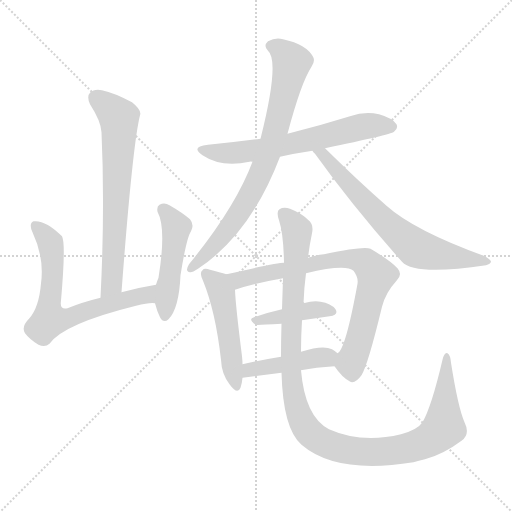
t = 0.00 s
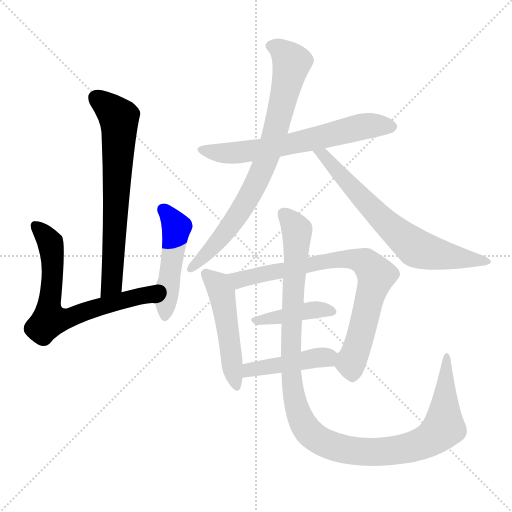
t = 1.72 s
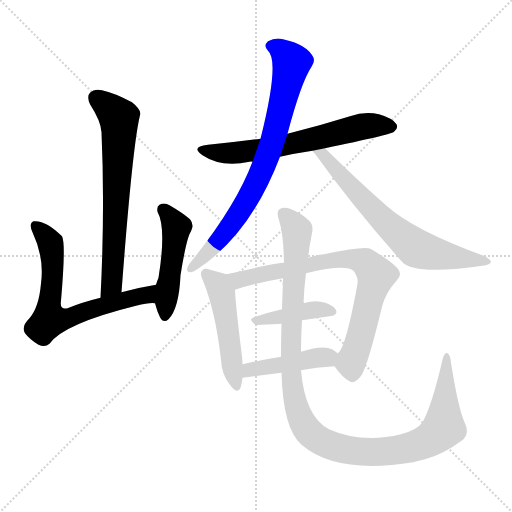
t = 3.43 s
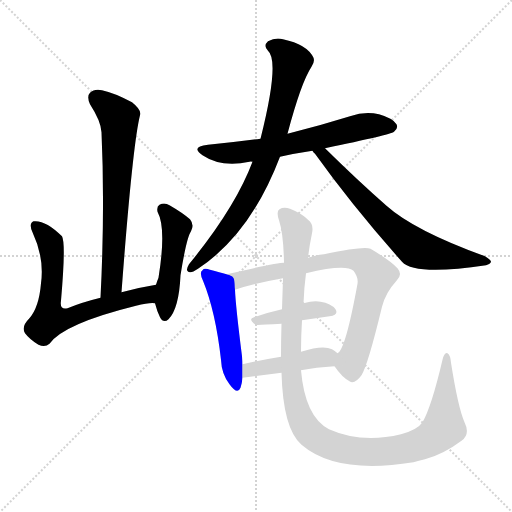
t = 5.15 s
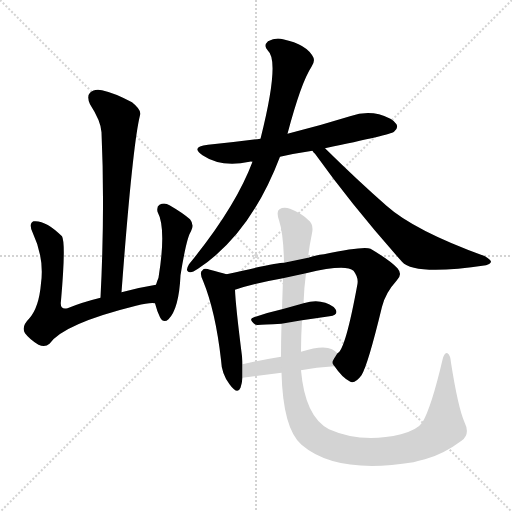
t = 6.87 s
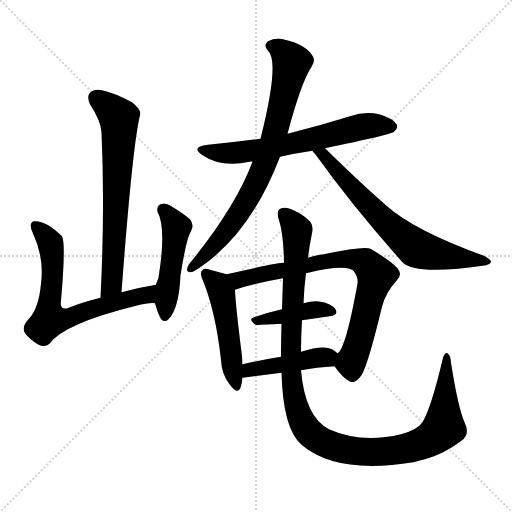
t = 8.59 s

The animated SVG that drew these frames (rendered in a browser with its animation timeline set to each time). Animation: 11 CSS @keyframes rules; one cycle of 8.59 s.

<svg version="1.1" viewBox="0 0 1024 1024" xmlns="http://www.w3.org/2000/svg">
  <g stroke="lightgray" stroke-dasharray="1,1" stroke-width="1" transform="scale(4, 4)">
    <line x1="0" y1="0" x2="256" y2="256"></line>
    <line x1="256" y1="0" x2="0" y2="256"></line>
    <line x1="128" y1="0" x2="128" y2="256"></line>
    <line x1="0" y1="128" x2="256" y2="128"></line>
  </g>
<g transform="scale(1, -1) translate(0, -900)">
   <style type="text/css">
    @keyframes keyframes0 {
      from {
       stroke: blue;
       stroke-dashoffset: 676;
       stroke-width: 128;
       }
       69% {
       animation-timing-function: step-end;
       stroke: blue;
       stroke-dashoffset: 0;
       stroke-width: 128;
       }
       to {
       stroke: black;
       stroke-width: 1024;
       }
       }
       #make-me-a-hanzi-animation-0 {
         animation: keyframes0 0.800130s both;
         animation-delay: 0.000000s;
         animation-timing-function: linear;
       }
    @keyframes keyframes1 {
      from {
       stroke: blue;
       stroke-dashoffset: 674;
       stroke-width: 128;
       }
       69% {
       animation-timing-function: step-end;
       stroke: blue;
       stroke-dashoffset: 0;
       stroke-width: 128;
       }
       to {
       stroke: black;
       stroke-width: 1024;
       }
       }
       #make-me-a-hanzi-animation-1 {
         animation: keyframes1 0.798503s both;
         animation-delay: 0.800130s;
         animation-timing-function: linear;
       }
    @keyframes keyframes2 {
      from {
       stroke: blue;
       stroke-dashoffset: 479;
       stroke-width: 128;
       }
       61% {
       animation-timing-function: step-end;
       stroke: blue;
       stroke-dashoffset: 0;
       stroke-width: 128;
       }
       to {
       stroke: black;
       stroke-width: 1024;
       }
       }
       #make-me-a-hanzi-animation-2 {
         animation: keyframes2 0.639811s both;
         animation-delay: 1.598633s;
         animation-timing-function: linear;
       }
    @keyframes keyframes3 {
      from {
       stroke: blue;
       stroke-dashoffset: 637;
       stroke-width: 128;
       }
       67% {
       animation-timing-function: step-end;
       stroke: blue;
       stroke-dashoffset: 0;
       stroke-width: 128;
       }
       to {
       stroke: black;
       stroke-width: 1024;
       }
       }
       #make-me-a-hanzi-animation-3 {
         animation: keyframes3 0.768392s both;
         animation-delay: 2.238444s;
         animation-timing-function: linear;
       }
    @keyframes keyframes4 {
      from {
       stroke: blue;
       stroke-dashoffset: 777;
       stroke-width: 128;
       }
       72% {
       animation-timing-function: step-end;
       stroke: blue;
       stroke-dashoffset: 0;
       stroke-width: 128;
       }
       to {
       stroke: black;
       stroke-width: 1024;
       }
       }
       #make-me-a-hanzi-animation-4 {
         animation: keyframes4 0.882324s both;
         animation-delay: 3.006836s;
         animation-timing-function: linear;
       }
    @keyframes keyframes5 {
      from {
       stroke: blue;
       stroke-dashoffset: 683;
       stroke-width: 128;
       }
       69% {
       animation-timing-function: step-end;
       stroke: blue;
       stroke-dashoffset: 0;
       stroke-width: 128;
       }
       to {
       stroke: black;
       stroke-width: 1024;
       }
       }
       #make-me-a-hanzi-animation-5 {
         animation: keyframes5 0.805827s both;
         animation-delay: 3.889160s;
         animation-timing-function: linear;
       }
    @keyframes keyframes6 {
      from {
       stroke: blue;
       stroke-dashoffset: 490;
       stroke-width: 128;
       }
       61% {
       animation-timing-function: step-end;
       stroke: blue;
       stroke-dashoffset: 0;
       stroke-width: 128;
       }
       to {
       stroke: black;
       stroke-width: 1024;
       }
       }
       #make-me-a-hanzi-animation-6 {
         animation: keyframes6 0.648763s both;
         animation-delay: 4.694987s;
         animation-timing-function: linear;
       }
    @keyframes keyframes7 {
      from {
       stroke: blue;
       stroke-dashoffset: 767;
       stroke-width: 128;
       }
       71% {
       animation-timing-function: step-end;
       stroke: blue;
       stroke-dashoffset: 0;
       stroke-width: 128;
       }
       to {
       stroke: black;
       stroke-width: 1024;
       }
       }
       #make-me-a-hanzi-animation-7 {
         animation: keyframes7 0.874186s both;
         animation-delay: 5.343750s;
         animation-timing-function: linear;
       }
    @keyframes keyframes8 {
      from {
       stroke: blue;
       stroke-dashoffset: 407;
       stroke-width: 128;
       }
       57% {
       animation-timing-function: step-end;
       stroke: blue;
       stroke-dashoffset: 0;
       stroke-width: 128;
       }
       to {
       stroke: black;
       stroke-width: 1024;
       }
       }
       #make-me-a-hanzi-animation-8 {
         animation: keyframes8 0.581217s both;
         animation-delay: 6.217936s;
         animation-timing-function: linear;
       }
    @keyframes keyframes9 {
      from {
       stroke: blue;
       stroke-dashoffset: 436;
       stroke-width: 128;
       }
       59% {
       animation-timing-function: step-end;
       stroke: blue;
       stroke-dashoffset: 0;
       stroke-width: 128;
       }
       to {
       stroke: black;
       stroke-width: 1024;
       }
       }
       #make-me-a-hanzi-animation-9 {
         animation: keyframes9 0.604818s both;
         animation-delay: 6.799154s;
         animation-timing-function: linear;
       }
    @keyframes keyframes10 {
      from {
       stroke: blue;
       stroke-dashoffset: 1144;
       stroke-width: 128;
       }
       79% {
       animation-timing-function: step-end;
       stroke: blue;
       stroke-dashoffset: 0;
       stroke-width: 128;
       }
       to {
       stroke: black;
       stroke-width: 1024;
       }
       }
       #make-me-a-hanzi-animation-10 {
         animation: keyframes10 1.180990s both;
         animation-delay: 7.403971s;
         animation-timing-function: linear;
       }
</style>
<path d="M 243.0 315.5 Q 265.0 609.5 280.0 669.5 Q 284.0 679.5 264.0 695.5 Q 228.0 714.5 204.0 719.5 Q 188.0 722.5 180.0 714.5 Q 173.0 707.5 180.0 691.5 Q 202.0 657.5 203.0 635.5 Q 210.0 482.5 201.0 304.5 C 200.0 274.5 241.0 285.5 243.0 315.5 Z" fill="lightgray"></path> 
<path d="M 312.0 330.5 Q 275.0 324.5 243.0 315.5 L 201.0 304.5 Q 164.0 295.5 135.0 283.5 Q 119.0 279.5 122.0 298.5 Q 132.0 413.5 124.0 427.5 Q 91.0 460.5 67.0 457.5 Q 57.0 453.5 65.0 435.5 Q 89.0 384.5 82.0 333.5 Q 78.0 284.5 58.0 262.5 Q 42.0 246.5 50.0 233.5 Q 60.0 220.5 77.0 210.5 Q 90.0 204.5 99.0 212.5 Q 127.0 252.5 272.0 288.5 Q 300.0 295.5 310.0 293.5 C 340.0 293.5 342.0 335.5 312.0 330.5 Z" fill="lightgray"></path> 
<path d="M 310.0 293.5 Q 314.0 277.5 320.0 265.5 Q 327.0 252.5 337.0 261.5 Q 358.0 282.5 361.0 349.5 Q 373.0 424.5 382.0 437.5 Q 389.0 450.5 380.0 461.5 Q 365.0 474.5 339.0 489.5 Q 329.0 495.5 319.0 490.5 Q 313.0 487.5 315.0 476.5 Q 333.0 443.5 317.0 344.5 Q 314.0 337.5 312.0 330.5 L 310.0 293.5 Z" fill="lightgray"></path> 
<path d="M 650.0 603.5 Q 780.0 630.5 788.0 636.5 Q 797.0 643.5 793.0 651.5 Q 786.0 663.5 758.0 671.5 Q 730.0 678.5 700.0 667.5 Q 639.0 648.5 575.0 632.5 L 521.0 622.5 Q 469.0 615.5 416.0 610.5 Q 380.0 606.5 405.0 589.5 Q 442.0 564.5 499.0 576.5 Q 500.0 577.5 505.0 576.5 L 560.0 586.5 Q 591.0 593.5 625.0 598.5 L 650.0 603.5 Z" fill="lightgray"></path> 
<path d="M 575.0 632.5 Q 602.0 734.5 623.0 766.5 Q 630.0 776.5 627.0 784.5 Q 614.0 811.5 566.0 821.5 Q 551.0 825.5 536.0 817.5 Q 526.0 808.5 536.0 798.5 Q 560.0 777.5 521.0 622.5 L 505.0 576.5 Q 471.0 485.5 378.0 371.5 Q 369.0 356.5 380.0 355.5 Q 384.0 354.5 396.0 362.5 Q 501.0 431.5 560.0 586.5 L 575.0 632.5 Z" fill="lightgray"></path> 
<path d="M 625.0 598.5 Q 626.0 595.5 630.0 592.5 Q 706.0 486.5 804.0 376.5 Q 829.0 348.5 972.0 369.5 Q 981.0 372.5 982.0 376.5 Q 982.0 380.5 970.0 387.5 Q 829.0 438.5 773.0 488.5 Q 715.0 539.5 650.0 603.5 C 629.0 624.5 606.0 622.5 625.0 598.5 Z" fill="lightgray"></path> 
<path d="M 453.0 351.5 Q 440.0 355.5 420.0 360.5 Q 408.0 364.5 405.0 359.5 Q 398.0 355.5 406.0 338.5 Q 431.0 277.5 442.0 180.5 Q 443.0 152.5 459.0 131.5 Q 475.0 109.5 481.0 124.5 Q 484.0 133.5 485.0 144.5 L 485.0 171.5 Q 485.0 178.5 484.0 187.5 Q 471.0 290.5 470.0 320.5 C 469.0 346.5 469.0 346.5 453.0 351.5 Z" fill="lightgray"></path> 
<path d="M 669.0 167.5 Q 684.0 145.5 699.0 137.5 Q 709.0 130.5 723.0 149.5 Q 736.0 170.5 764.0 286.5 Q 771.0 314.5 793.0 338.5 Q 806.0 350.5 795.0 363.5 Q 780.0 379.5 741.0 402.5 Q 728.0 408.5 648.0 391.5 Q 638.0 391.5 616.0 384.5 L 568.0 374.5 Q 553.0 374.5 453.0 351.5 C 424.0 344.5 441.0 311.5 470.0 320.5 Q 509.0 333.5 566.0 343.5 L 612.0 353.5 Q 691.0 372.5 707.0 358.5 Q 717.0 345.5 715.0 332.5 Q 691.0 200.5 675.0 193.5 C 663.0 175.5 663.0 175.5 669.0 167.5 Z" fill="lightgray"></path> 
<path d="M 564.0 281.5 Q 533.0 274.5 508.0 265.5 Q 495.0 262.5 511.0 250.5 Q 514.0 249.5 563.0 252.5 L 604.0 259.5 Q 632.0 263.5 659.0 267.5 Q 678.0 270.5 671.0 281.5 Q 662.0 293.5 641.0 296.5 Q 628.0 299.5 607.0 293.5 L 564.0 281.5 Z" fill="lightgray"></path> 
<path d="M 485.0 144.5 L 563.0 154.5 L 602.0 159.5 Q 632.0 165.5 669.0 167.5 C 699.0 169.5 698.0 174.5 675.0 193.5 Q 671.0 197.5 664.0 201.5 Q 646.0 210.5 602.0 196.5 L 562.0 186.5 Q 519.0 179.5 485.0 171.5 C 456.0 164.5 455.0 140.5 485.0 144.5 Z" fill="lightgray"></path> 
<path d="M 563.0 154.5 Q 566.0 42.5 603.0 10.5 Q 673.0 -49.5 827.0 -24.5 Q 837.0 -21.5 850.0 -18.5 Q 887.0 -8.5 923.0 18.5 Q 941.0 31.5 929.0 55.5 Q 916.0 85.5 902.0 174.5 Q 901.0 189.5 895.0 193.5 Q 889.0 196.5 885.0 180.5 Q 863.0 86.5 845.0 55.5 Q 835.0 40.5 802.0 31.5 Q 723.0 12.5 658.0 41.5 Q 610.0 66.5 602.0 159.5 L 602.0 196.5 Q 602.0 227.5 604.0 259.5 L 607.0 293.5 Q 608.0 323.5 612.0 353.5 L 616.0 384.5 Q 619.0 409.5 624.0 433.5 Q 628.0 451.5 616.0 460.5 Q 603.0 473.5 580.0 482.5 Q 567.0 486.5 559.0 481.5 Q 552.0 477.5 558.0 459.5 Q 567.0 432.5 568.0 374.5 L 566.0 343.5 Q 565.0 312.5 564.0 281.5 L 563.0 252.5 Q 562.0 218.5 562.0 186.5 L 563.0 154.5 Z" fill="lightgray"></path> 
      <clipPath id="make-me-a-hanzi-clip-0">
      <path d="M 243.0 315.5 Q 265.0 609.5 280.0 669.5 Q 284.0 679.5 264.0 695.5 Q 228.0 714.5 204.0 719.5 Q 188.0 722.5 180.0 714.5 Q 173.0 707.5 180.0 691.5 Q 202.0 657.5 203.0 635.5 Q 210.0 482.5 201.0 304.5 C 200.0 274.5 241.0 285.5 243.0 315.5 Z" fill="lightgray"></path>
      </clipPath>
      <path clip-path="url(#make-me-a-hanzi-clip-0)" d="M 191.0 704.5 L 229.0 674.5 L 238.0 660.5 L 226.0 354.5 L 224.0 333.5 L 206.0 312.5 " fill="none" id="make-me-a-hanzi-animation-0" stroke-dasharray="548 1096" stroke-linecap="round"></path>

      <clipPath id="make-me-a-hanzi-clip-1">
      <path d="M 312.0 330.5 Q 275.0 324.5 243.0 315.5 L 201.0 304.5 Q 164.0 295.5 135.0 283.5 Q 119.0 279.5 122.0 298.5 Q 132.0 413.5 124.0 427.5 Q 91.0 460.5 67.0 457.5 Q 57.0 453.5 65.0 435.5 Q 89.0 384.5 82.0 333.5 Q 78.0 284.5 58.0 262.5 Q 42.0 246.5 50.0 233.5 Q 60.0 220.5 77.0 210.5 Q 90.0 204.5 99.0 212.5 Q 127.0 252.5 272.0 288.5 Q 300.0 295.5 310.0 293.5 C 340.0 293.5 342.0 335.5 312.0 330.5 Z" fill="lightgray"></path>
      </clipPath>
      <path clip-path="url(#make-me-a-hanzi-clip-1)" d="M 72.0 448.5 L 102.0 409.5 L 105.0 355.5 L 98.0 263.5 L 110.0 259.5 L 142.0 264.5 L 184.0 282.5 L 293.0 309.5 L 305.0 324.5 " fill="none" id="make-me-a-hanzi-animation-1" stroke-dasharray="546 1092" stroke-linecap="round"></path>

      <clipPath id="make-me-a-hanzi-clip-2">
      <path d="M 310.0 293.5 Q 314.0 277.5 320.0 265.5 Q 327.0 252.5 337.0 261.5 Q 358.0 282.5 361.0 349.5 Q 373.0 424.5 382.0 437.5 Q 389.0 450.5 380.0 461.5 Q 365.0 474.5 339.0 489.5 Q 329.0 495.5 319.0 490.5 Q 313.0 487.5 315.0 476.5 Q 333.0 443.5 317.0 344.5 Q 314.0 337.5 312.0 330.5 L 310.0 293.5 Z" fill="lightgray"></path>
      </clipPath>
      <path clip-path="url(#make-me-a-hanzi-clip-2)" d="M 326.0 480.5 L 352.0 442.5 L 329.0 267.5 " fill="none" id="make-me-a-hanzi-animation-2" stroke-dasharray="351 702" stroke-linecap="round"></path>

      <clipPath id="make-me-a-hanzi-clip-3">
      <path d="M 650.0 603.5 Q 780.0 630.5 788.0 636.5 Q 797.0 643.5 793.0 651.5 Q 786.0 663.5 758.0 671.5 Q 730.0 678.5 700.0 667.5 Q 639.0 648.5 575.0 632.5 L 521.0 622.5 Q 469.0 615.5 416.0 610.5 Q 380.0 606.5 405.0 589.5 Q 442.0 564.5 499.0 576.5 Q 500.0 577.5 505.0 576.5 L 560.0 586.5 Q 591.0 593.5 625.0 598.5 L 650.0 603.5 Z" fill="lightgray"></path>
      </clipPath>
      <path clip-path="url(#make-me-a-hanzi-clip-3)" d="M 407.0 601.5 L 430.0 594.5 L 486.0 595.5 L 736.0 648.5 L 781.0 647.5 " fill="none" id="make-me-a-hanzi-animation-3" stroke-dasharray="509 1018" stroke-linecap="round"></path>

      <clipPath id="make-me-a-hanzi-clip-4">
      <path d="M 575.0 632.5 Q 602.0 734.5 623.0 766.5 Q 630.0 776.5 627.0 784.5 Q 614.0 811.5 566.0 821.5 Q 551.0 825.5 536.0 817.5 Q 526.0 808.5 536.0 798.5 Q 560.0 777.5 521.0 622.5 L 505.0 576.5 Q 471.0 485.5 378.0 371.5 Q 369.0 356.5 380.0 355.5 Q 384.0 354.5 396.0 362.5 Q 501.0 431.5 560.0 586.5 L 575.0 632.5 Z" fill="lightgray"></path>
      </clipPath>
      <path clip-path="url(#make-me-a-hanzi-clip-4)" d="M 543.0 808.5 L 568.0 794.5 L 583.0 770.5 L 529.0 570.5 L 469.0 459.5 L 425.0 404.5 L 381.0 363.5 " fill="none" id="make-me-a-hanzi-animation-4" stroke-dasharray="649 1298" stroke-linecap="round"></path>

      <clipPath id="make-me-a-hanzi-clip-5">
      <path d="M 625.0 598.5 Q 626.0 595.5 630.0 592.5 Q 706.0 486.5 804.0 376.5 Q 829.0 348.5 972.0 369.5 Q 981.0 372.5 982.0 376.5 Q 982.0 380.5 970.0 387.5 Q 829.0 438.5 773.0 488.5 Q 715.0 539.5 650.0 603.5 C 629.0 624.5 606.0 622.5 625.0 598.5 Z" fill="lightgray"></path>
      </clipPath>
      <path clip-path="url(#make-me-a-hanzi-clip-5)" d="M 631.0 598.5 L 648.0 590.5 L 755.0 470.5 L 827.0 407.5 L 848.0 397.5 L 975.0 375.5 " fill="none" id="make-me-a-hanzi-animation-5" stroke-dasharray="555 1110" stroke-linecap="round"></path>

      <clipPath id="make-me-a-hanzi-clip-6">
      <path d="M 453.0 351.5 Q 440.0 355.5 420.0 360.5 Q 408.0 364.5 405.0 359.5 Q 398.0 355.5 406.0 338.5 Q 431.0 277.5 442.0 180.5 Q 443.0 152.5 459.0 131.5 Q 475.0 109.5 481.0 124.5 Q 484.0 133.5 485.0 144.5 L 485.0 171.5 Q 485.0 178.5 484.0 187.5 Q 471.0 290.5 470.0 320.5 C 469.0 346.5 469.0 346.5 453.0 351.5 Z" fill="lightgray"></path>
      </clipPath>
      <path clip-path="url(#make-me-a-hanzi-clip-6)" d="M 413.0 351.5 L 436.0 329.5 L 443.0 313.5 L 471.0 130.5 " fill="none" id="make-me-a-hanzi-animation-6" stroke-dasharray="362 724" stroke-linecap="round"></path>

      <clipPath id="make-me-a-hanzi-clip-7">
      <path d="M 669.0 167.5 Q 684.0 145.5 699.0 137.5 Q 709.0 130.5 723.0 149.5 Q 736.0 170.5 764.0 286.5 Q 771.0 314.5 793.0 338.5 Q 806.0 350.5 795.0 363.5 Q 780.0 379.5 741.0 402.5 Q 728.0 408.5 648.0 391.5 Q 638.0 391.5 616.0 384.5 L 568.0 374.5 Q 553.0 374.5 453.0 351.5 C 424.0 344.5 441.0 311.5 470.0 320.5 Q 509.0 333.5 566.0 343.5 L 612.0 353.5 Q 691.0 372.5 707.0 358.5 Q 717.0 345.5 715.0 332.5 Q 691.0 200.5 675.0 193.5 C 663.0 175.5 663.0 175.5 669.0 167.5 Z" fill="lightgray"></path>
      </clipPath>
      <path clip-path="url(#make-me-a-hanzi-clip-7)" d="M 465.0 351.5 L 478.0 340.5 L 686.0 382.5 L 733.0 373.5 L 752.0 349.5 L 724.0 236.5 L 701.0 174.5 L 705.0 154.5 " fill="none" id="make-me-a-hanzi-animation-7" stroke-dasharray="639 1278" stroke-linecap="round"></path>

      <clipPath id="make-me-a-hanzi-clip-8">
      <path d="M 564.0 281.5 Q 533.0 274.5 508.0 265.5 Q 495.0 262.5 511.0 250.5 Q 514.0 249.5 563.0 252.5 L 604.0 259.5 Q 632.0 263.5 659.0 267.5 Q 678.0 270.5 671.0 281.5 Q 662.0 293.5 641.0 296.5 Q 628.0 299.5 607.0 293.5 L 564.0 281.5 Z" fill="lightgray"></path>
      </clipPath>
      <path clip-path="url(#make-me-a-hanzi-clip-8)" d="M 514.0 258.5 L 617.0 279.5 L 663.0 276.5 " fill="none" id="make-me-a-hanzi-animation-8" stroke-dasharray="279 558" stroke-linecap="round"></path>

      <clipPath id="make-me-a-hanzi-clip-9">
      <path d="M 485.0 144.5 L 563.0 154.5 L 602.0 159.5 Q 632.0 165.5 669.0 167.5 C 699.0 169.5 698.0 174.5 675.0 193.5 Q 671.0 197.5 664.0 201.5 Q 646.0 210.5 602.0 196.5 L 562.0 186.5 Q 519.0 179.5 485.0 171.5 C 456.0 164.5 455.0 140.5 485.0 144.5 Z" fill="lightgray"></path>
      </clipPath>
      <path clip-path="url(#make-me-a-hanzi-clip-9)" d="M 492.0 151.5 L 499.0 160.5 L 617.0 182.5 L 654.0 185.5 L 661.0 176.5 " fill="none" id="make-me-a-hanzi-animation-9" stroke-dasharray="308 616" stroke-linecap="round"></path>

      <clipPath id="make-me-a-hanzi-clip-10">
      <path d="M 563.0 154.5 Q 566.0 42.5 603.0 10.5 Q 673.0 -49.5 827.0 -24.5 Q 837.0 -21.5 850.0 -18.5 Q 887.0 -8.5 923.0 18.5 Q 941.0 31.5 929.0 55.5 Q 916.0 85.5 902.0 174.5 Q 901.0 189.5 895.0 193.5 Q 889.0 196.5 885.0 180.5 Q 863.0 86.5 845.0 55.5 Q 835.0 40.5 802.0 31.5 Q 723.0 12.5 658.0 41.5 Q 610.0 66.5 602.0 159.5 L 602.0 196.5 Q 602.0 227.5 604.0 259.5 L 607.0 293.5 Q 608.0 323.5 612.0 353.5 L 616.0 384.5 Q 619.0 409.5 624.0 433.5 Q 628.0 451.5 616.0 460.5 Q 603.0 473.5 580.0 482.5 Q 567.0 486.5 559.0 481.5 Q 552.0 477.5 558.0 459.5 Q 567.0 432.5 568.0 374.5 L 566.0 343.5 Q 565.0 312.5 564.0 281.5 L 563.0 252.5 Q 562.0 218.5 562.0 186.5 L 563.0 154.5 Z" fill="lightgray"></path>
      </clipPath>
      <path clip-path="url(#make-me-a-hanzi-clip-10)" d="M 567.0 473.5 L 594.0 439.5 L 582.0 245.5 L 585.0 124.5 L 601.0 63.5 L 633.0 22.5 L 700.0 -0.5 L 759.0 -4.5 L 813.0 2.5 L 866.0 24.5 L 888.0 45.5 L 894.0 187.5 " fill="none" id="make-me-a-hanzi-animation-10" stroke-dasharray="1016 2032" stroke-linecap="round"></path>

</g>
</svg>
